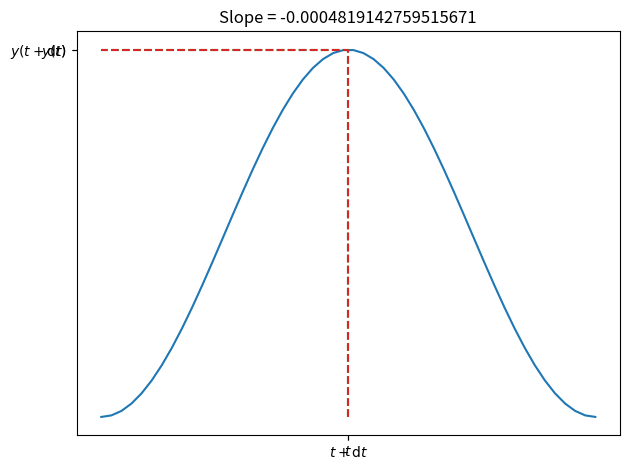

Reproduce this figure in Python.
import numpy as np
from matplotlib import pyplot as plt


def f(t):
    return 1 - np.cos(2.0 * np.pi * t)


for n in range(15):
    plt.clf()

    t = np.linspace(0, 1)
    y = f(t)

    plt.plot(t, y)

    t0 = 0.5
    dt = 0.4 * 2 ** -n

    plt.plot([t0, t0 + dt], [f(t0), f(t0 + dt)])

    plt.plot([t0, t0, 0], [0, f(t0), f(t0)], "--")
    plt.plot([t0 + dt, t0 + dt, 0], [0, f(t0 + dt), f(t0 + dt)], "--")

    plt.xticks([t0, t0 + dt], [r"$t$", r"$t + \mathrm{d}t$"])
    plt.yticks([f(t0), f(t0 + dt)], [r"$y(t)$", r"$y(t + \mathrm{d}t)$"])

    slope = (f(t0 + dt) - f(t0)) / dt
    plt.title(f"Slope = {slope}")
    print(f"Slope = {slope}")

    plt.tight_layout()
    plt.savefig(f"curve-{n}.svg")
